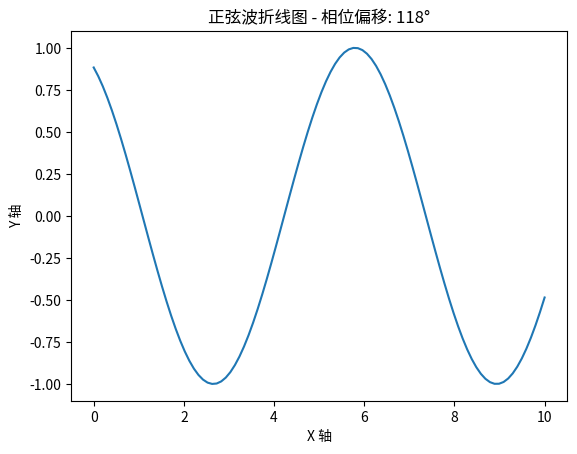

The matplotlib source for this figure: (Note: this script raises an exception after producing the figure.)
import numpy as np
import matplotlib.pyplot as plt

# 你的学号
student_id = 120243505078

# 将学号的某个部分作为相位偏移量
phase_shift = student_id % 360  # 确保相位在 0 到 360 之间

# 生成数据
x = np.linspace(0, 10, 100)
y = np.sin(x + np.radians(phase_shift))  # 根据相位偏移调整正弦波

# 创建图形
plt.plot(x, y)

# 添加标题和标签
plt.title(f'正弦波折线图 - 相位偏移: {phase_shift}°')
plt.xlabel('X 轴')
plt.ylabel('Y 轴')

# 保存图像到 images 文件夹
plt.savefig('images/sine_wave_plot.png')

# 显示图形
plt.show()
